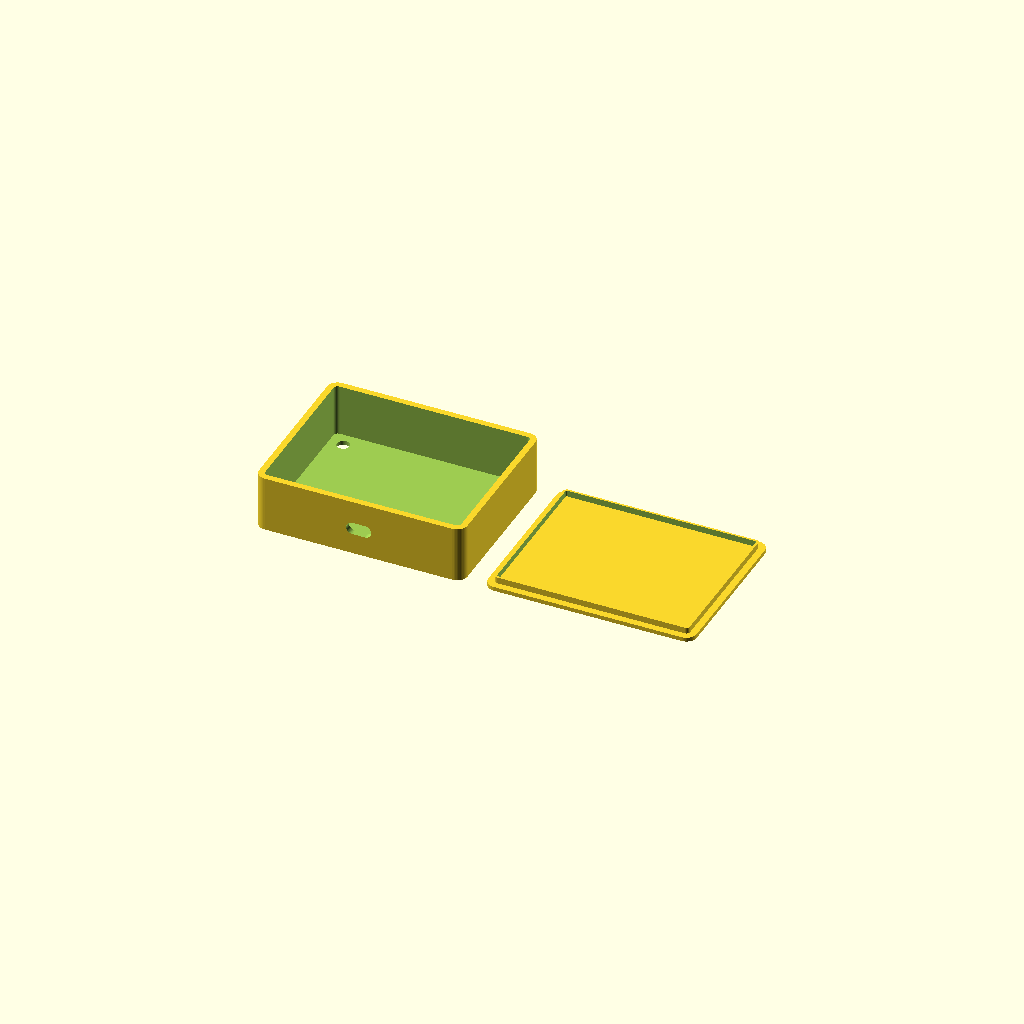
Cell 1: rendered with the file's own defaults.
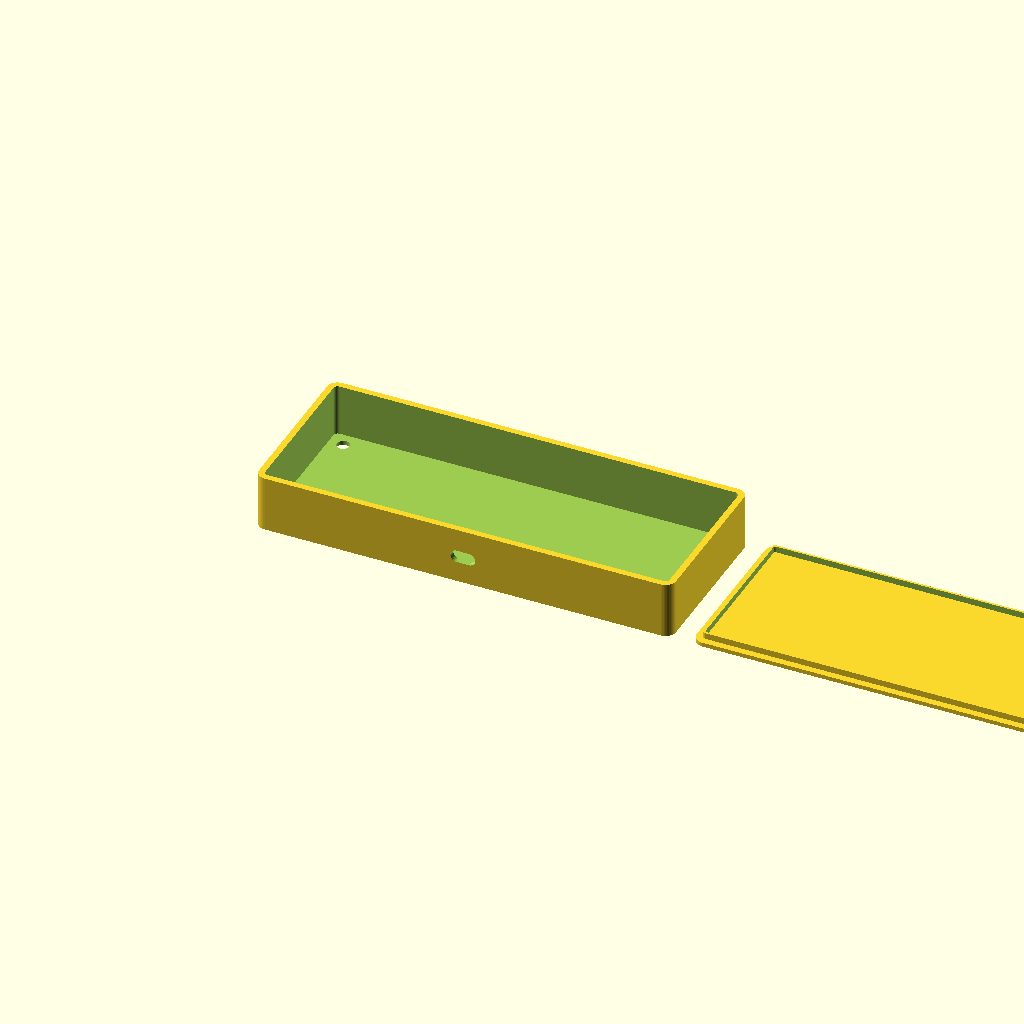
Cell 2 — length set to 200, the other parameters unchanged.
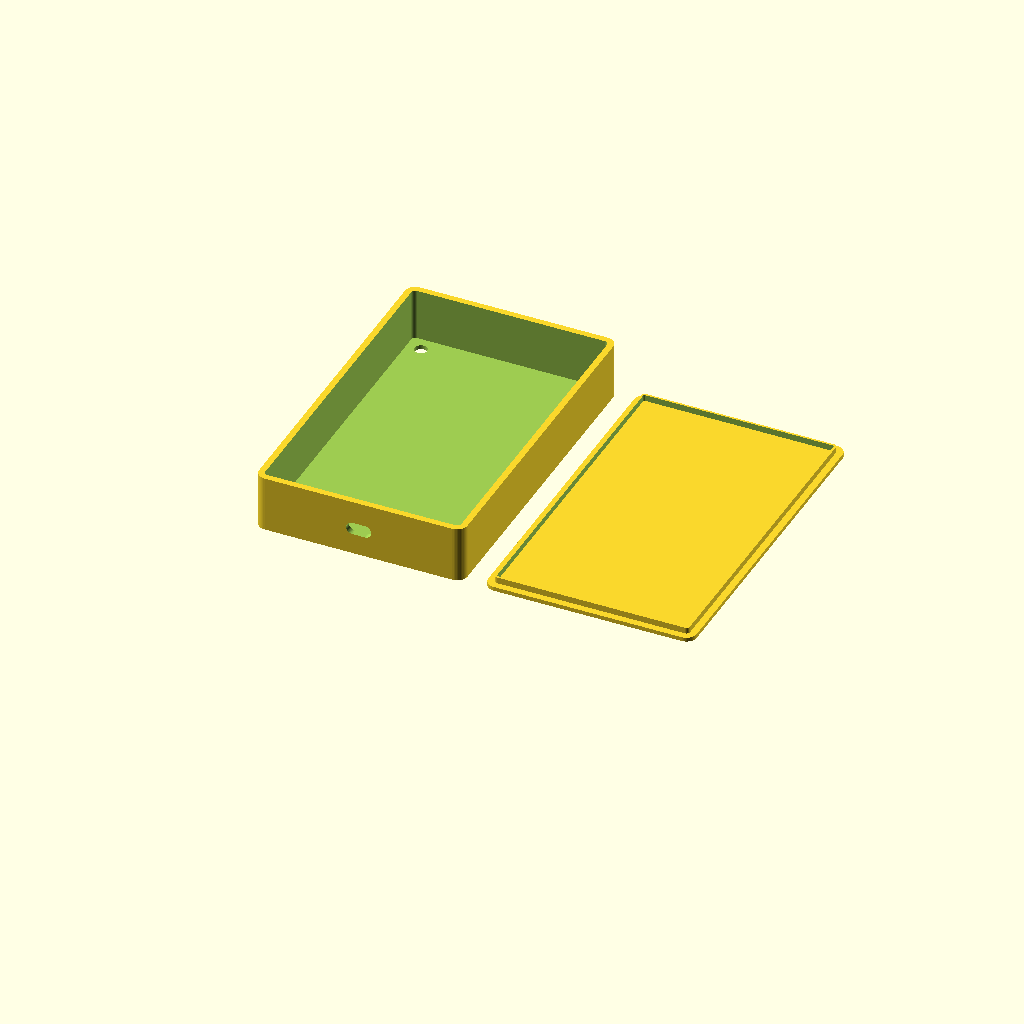
Cell 3: the same model with width = 160.
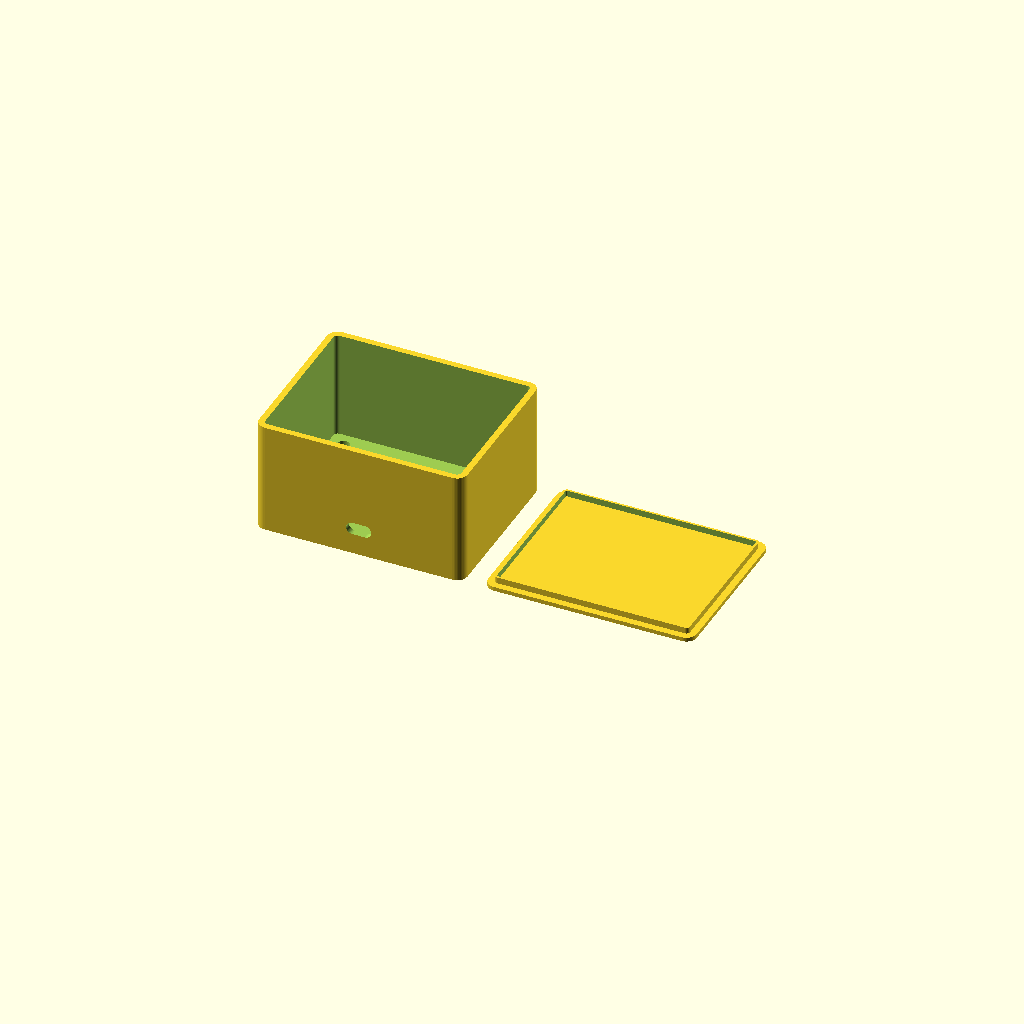
Cell 4: height = 54 (everything else at default).
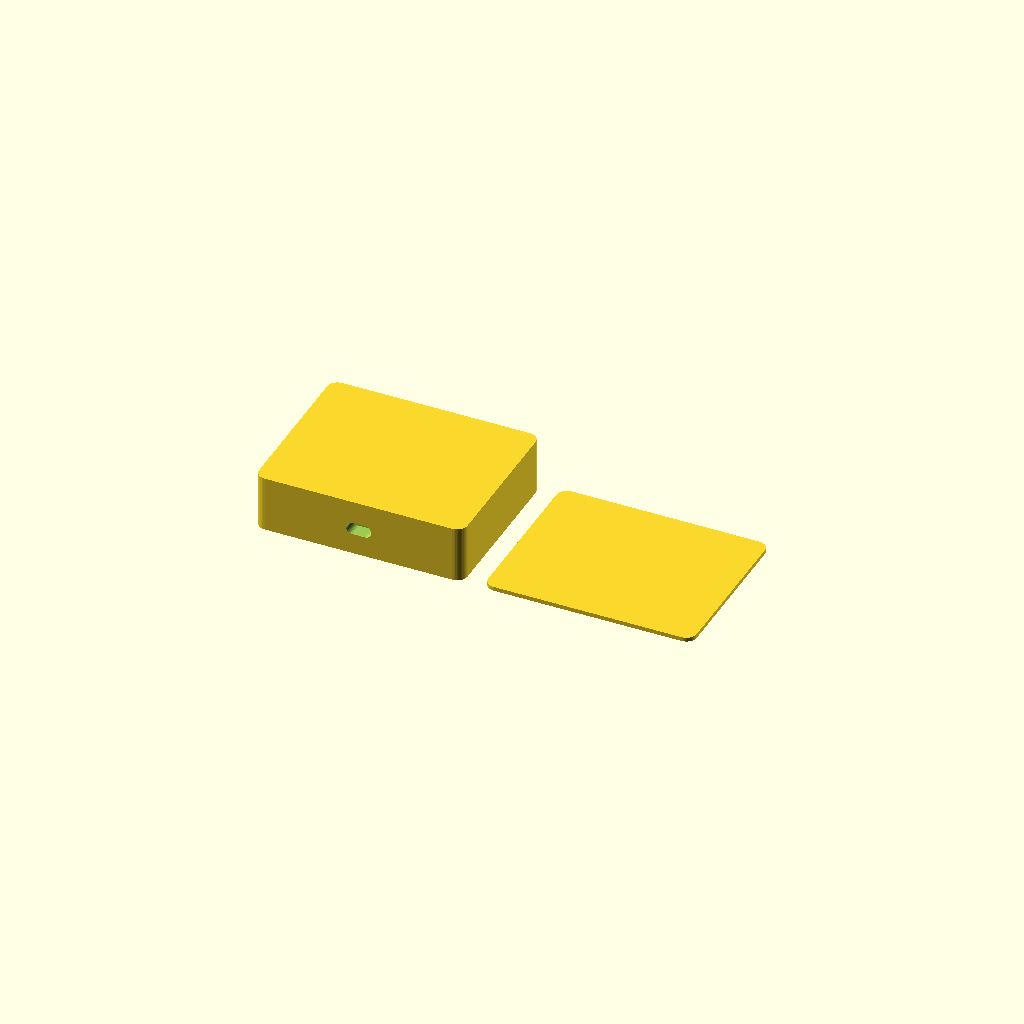
Cell 5: wall = 6 (everything else at default).
One fixed orthographic camera (rotation 55°, 0°, 25°; colour scheme Cornfield) for every cell.
Source of the model, app/openscad_fixture.scad:
// Dimensions in millimetres
length = 100;
width = 80;
height = 27;
wall = 3;
base = 2;
corner_radius = 5;
hole_diameter = 6;
hole_inset = 10;

slot_length = 12;
slot_height = 6;
slot_bottom_above_floor = 8;

lid_thickness = 2;
lip_thickness = 1;
lip_depth = 3;
lip_clearance = 0.25; // per side
part_gap = 10;

$fn = 48;

module rounded_block(l, w, h, r) {
    hull() {
        for (x = [r, l-r])
            for (y = [r, w-r])
                translate([x, y, 0])
                    cylinder(h = h, r = r);
    }
}

module box() {
    difference() {
        rounded_block(length, width, height, corner_radius);

        // Interior follows the outside corners for uniform walls.
        translate([wall, wall, base])
            rounded_block(length - 2*wall, width - 2*wall,
                          height - base + 1, corner_radius - wall);

        for (x = [hole_inset, length - hole_inset])
            for (y = [hole_inset, width - hole_inset])
                translate([x, y, -1])
                    cylinder(h = base + 2, d = hole_diameter);

        // Horizontal capsule slot through the long wall at y = 0.
        hull() {
            for (x = [length/2 - (slot_length - slot_height)/2,
                      length/2 + (slot_length - slot_height)/2])
                translate([x, wall + 1,
                           base + slot_bottom_above_floor + slot_height/2])
                    rotate([90, 0, 0])
                        cylinder(h = wall + 2, d = slot_height);
        }
    }
}

module lid() {
    lip_offset = wall + lip_clearance;
    lip_length = length - 2*lip_offset;
    lip_width = width - 2*lip_offset;
    lip_radius = corner_radius - lip_offset;

    rounded_block(length, width, lid_thickness, corner_radius);

    // Lip faces upward for printing; flip the lid to fit it on the box.
    translate([lip_offset, lip_offset, lid_thickness])
        difference() {
            rounded_block(lip_length, lip_width, lip_depth, lip_radius);
            translate([lip_thickness, lip_thickness, -1])
                rounded_block(lip_length - 2*lip_thickness,
                              lip_width - 2*lip_thickness,
                              lip_depth + 2, lip_radius - lip_thickness);
        }
}

box();
translate([length + part_gap, 0, 0]) lid();
Customizer parameters (derived from the source; name, type, default, range or options):
length: number, default 100
width: number, default 80
height: number, default 27
wall: number, default 3
base: number, default 2
corner_radius: number, default 5
hole_diameter: number, default 6
hole_inset: number, default 10
slot_length: number, default 12
slot_height: number, default 6
slot_bottom_above_floor: number, default 8
lid_thickness: number, default 2
lip_thickness: number, default 1
lip_depth: number, default 3
lip_clearance: number, default 0.25
part_gap: number, default 10
